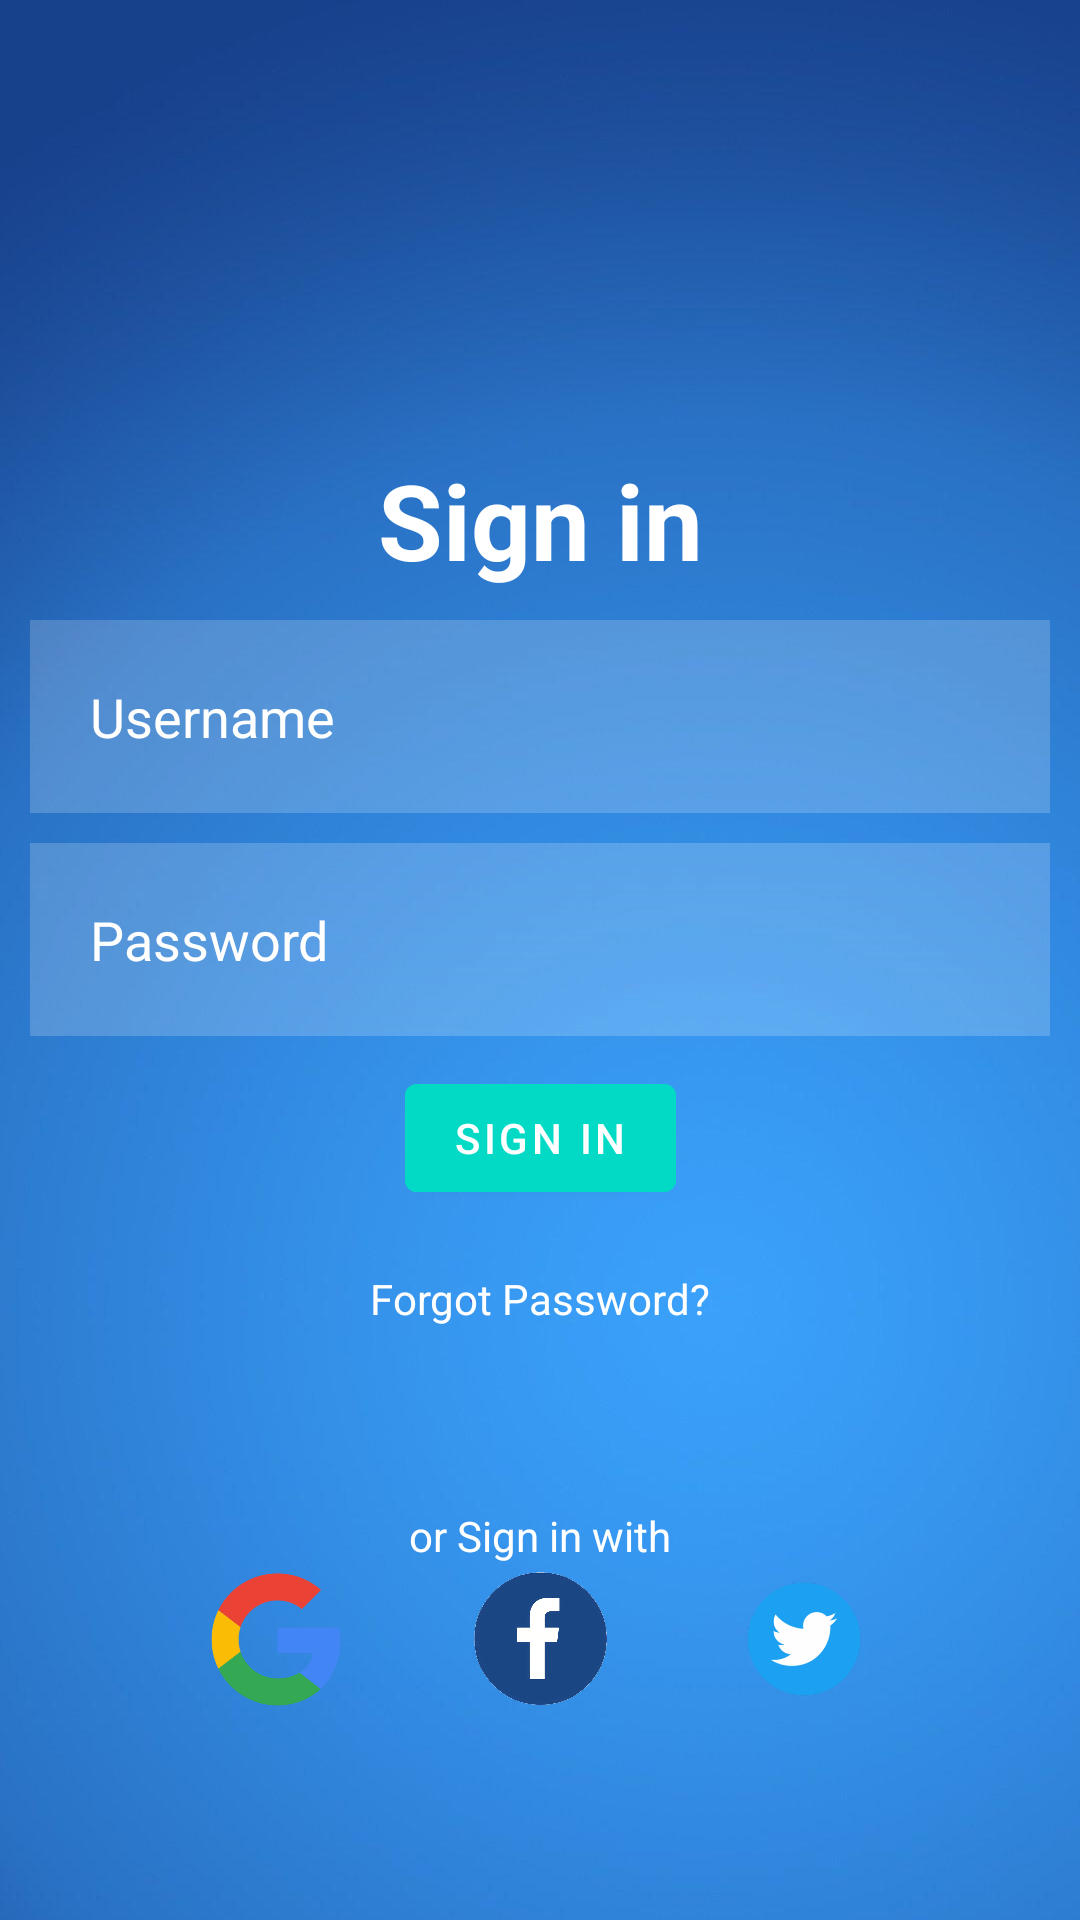

Write the Android layout XML for this screen, with the resource values it uses.
<!-- AndroidManifest.xml: application theme Theme.InventoryApp -->
<!-- res/layout/activity_main.xml -->
<?xml version="1.0" encoding="utf-8"?>
<androidx.constraintlayout.widget.ConstraintLayout xmlns:android="http://schemas.android.com/apk/res/android"
    xmlns:app="http://schemas.android.com/apk/res-auto"
    xmlns:tools="http://schemas.android.com/tools"
    android:layout_width="match_parent"
    android:layout_height="match_parent"
    android:background="@drawable/mainbackground"
    tools:context=".MainActivity">


    <TextView
        android:id="@+id/textSignIn"
        android:layout_width="wrap_content"
        android:layout_height="wrap_content"
        android:layout_margin="150dp"
        android:gravity="center"
        android:text="Sign in"
        android:textColor="@color/white"
        android:textSize="35dp"
        android:textStyle="bold"
        app:layout_constraintEnd_toEndOf="parent"
        app:layout_constraintStart_toStartOf="parent"
        app:layout_constraintTop_toTopOf="parent" />

    <EditText
        android:id="@+id/etUsername"
        android:layout_width="match_parent"
        android:layout_height="wrap_content"
        android:layout_margin="10dp"
        android:background="#30ffffff"
        android:drawableLeft="@drawable/ic_baseline_person_24"
        android:drawablePadding="20dp"
        android:hint="Username"
        android:padding="20dp"
        android:textColor="@color/white"
        android:textColorHint="@color/white"
        app:layout_constraintTop_toBottomOf="@+id/textSignIn" />

    <EditText
        android:id="@+id/etPassword"
        android:layout_width="match_parent"
        android:layout_height="wrap_content"
        android:layout_margin="10dp"
        android:background="#30ffffff"
        android:drawableLeft="@drawable/ic_baseline_lock_24"
        android:drawablePadding="20dp"
        android:hint="Password"
        android:padding="20dp"
        android:textColor="@color/white"
        android:textColorHint="@color/white"
        app:layout_constraintTop_toBottomOf="@+id/etUsername"
        tools:layout_editor_absoluteX="10dp"
        android:inputType="textPassword"/>


    <com.google.android.material.button.MaterialButton
        android:id="@+id/btSignIn"
        android:layout_width="wrap_content"
        android:layout_height="wrap_content"
        android:layout_margin="10dp"
        android:backgroundTint="@color/design_default_color_secondary"
        android:text="Sign In"
        app:layout_constraintEnd_toEndOf="parent"
        app:layout_constraintStart_toStartOf="parent"
        app:layout_constraintTop_toBottomOf="@+id/etPassword"/>

    <TextView
        android:layout_width="wrap_content"
        android:layout_height="wrap_content"
        android:id="@+id/textForgotpassWord"
        app:layout_constraintEnd_toEndOf="parent"
        app:layout_constraintStart_toStartOf="parent"
        app:layout_constraintTop_toBottomOf="@+id/btSignIn"
        android:text="Forgot Password?"
        android:textColor="@color/white"
        android:layout_margin="20dp"/>

    <TextView
        android:id="@+id/others"
        android:layout_width="wrap_content"
        android:layout_height="wrap_content"
        android:text="or Sign in with"
        android:textColor="@color/white"
        app:layout_constraintEnd_toEndOf="parent"
        app:layout_constraintStart_toStartOf="parent"
        app:layout_constraintTop_toTopOf="@+id/icons"/>

    <LinearLayout
        android:id="@+id/icons"
        android:layout_width="match_parent"
        android:layout_height="wrap_content"
        android:gravity="center"
        tools:layout_editor_absoluteX="0"
        tools:layout_editor_absoluteY="683dp"
        app:layout_constraintTop_toBottomOf="@+id/textForgotpassWord"
        android:layout_margin="60dp">

        <ImageView
            android:id="@+id/googlelogo"
            android:layout_width="48dp"
            android:layout_height="48dp"
            android:gravity="bottom"
            android:src="@drawable/google_logo"
            android:layout_margin="20dp"/>
        <ImageView
            android:id="@+id/facebooklogo"
            android:layout_width="48dp"
            android:layout_height="48dp"
            android:gravity="bottom"
            android:src="@drawable/facebook_logo"
            android:layout_margin="20dp"/>
        <ImageView
            android:id="@+id/twitterlogo"
            android:layout_width="48dp"
            android:layout_height="48dp"
            android:gravity="bottom"
            android:src="@drawable/twitter_logo"
            android:layout_margin="20dp"/>

    </LinearLayout>
</androidx.constraintlayout.widget.ConstraintLayout>
<!-- resources referenced by this layout -->
<resources>
  <color name="white">#FFFFFFFF</color>
  <!-- drawable facebook_logo: png bitmap (drawable-v24, 144604 bytes) -->
  <!-- drawable google_logo: png bitmap (drawable-v24, 6838 bytes) -->
  <!-- drawable mainbackground: png bitmap (drawable-v24, 152284 bytes) -->
  <!-- drawable twitter_logo: png bitmap (drawable-v24, 44794 bytes) -->
  <style name="Theme.InventoryApp" parent="Theme.MaterialComponents.DayNight.NoActionBar">
          
          <item name="colorPrimary">@color/purple_500</item>
          <item name="colorPrimaryVariant">@color/purple_700</item>
          <item name="colorOnPrimary">@color/white</item>
          
          <item name="colorSecondary">@color/teal_200</item>
          <item name="colorSecondaryVariant">@color/teal_700</item>
          <item name="colorOnSecondary">@color/black</item>
          
          <item name="android:statusBarColor" tools:targetApi="l">?attr/colorPrimaryVariant</item>
          
      </style>
  <color name="purple_500">#FF6200EE</color>
  <color name="purple_700">#FF3700B3</color>
  <color name="teal_200">#FF03DAC5</color>
  <color name="teal_700">#FF018786</color>
  <color name="black">#FF000000</color>
</resources>
